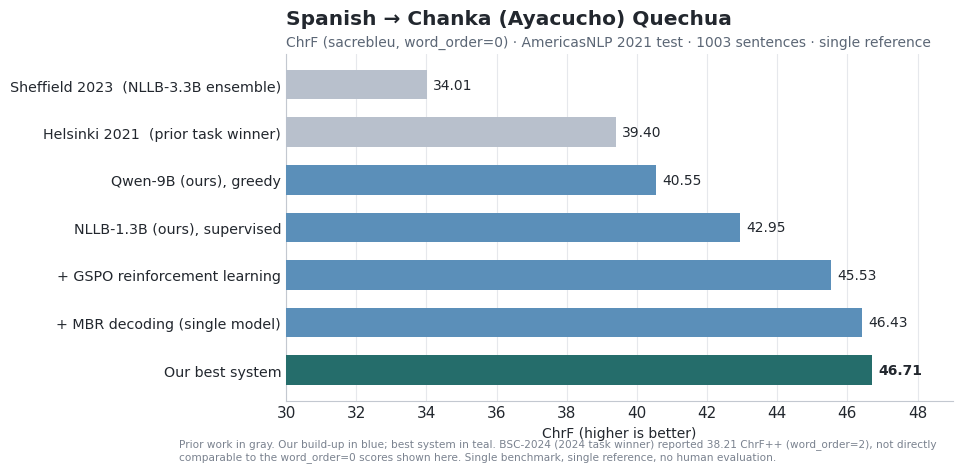
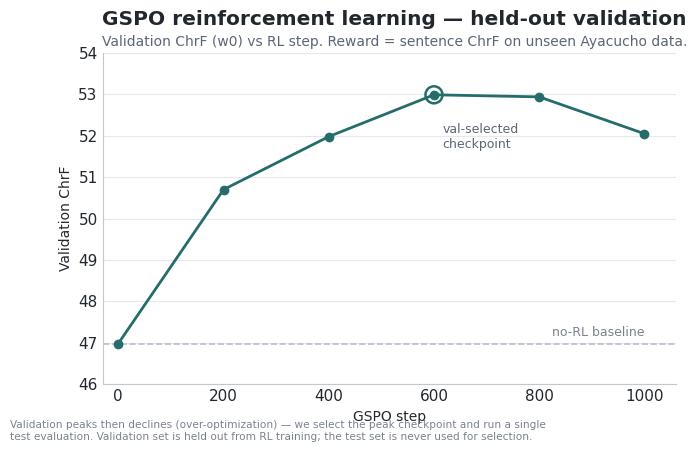
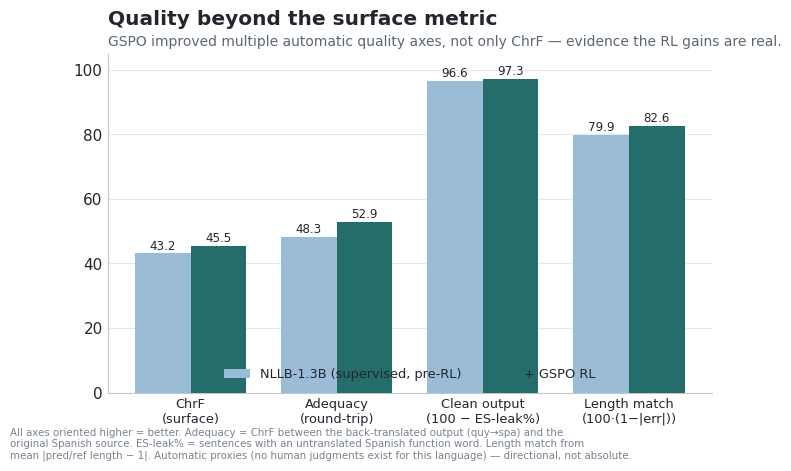

Write the Python code that produced these figures, in order.
"""Model-card figures for rosettia-quy (Spanish -> Chanka/Ayacucho Quechua).

Clean, conservative, big-lab style. ALL numbers are ChrF (sacrebleu word_order=0),
AmericasNLP 2021 spa->quy test (1003 sentences, single reference) unless noted.
No boasting: we show exactly what we measured, with caveats in the footnotes.
"""
import os
import matplotlib
matplotlib.use("Agg")
import matplotlib.pyplot as plt
from matplotlib.ticker import MultipleLocator

OUT = "docs/cards/figures"
os.makedirs(OUT, exist_ok=True)

# ---- restrained palette -------------------------------------------------
INK   = "#22272e"   # near-black text
GRID  = "#e6e8ec"
PRIOR = "#b8c0cc"   # published / prior work (muted gray-blue)
OURS  = "#5b8fb9"   # our intermediate systems
BEST  = "#256d6b"   # our best system (calm teal, not a loud color)
NLLB  = "#9bbcd6"
plt.rcParams.update({
    "font.family": "DejaVu Sans",
    "font.size": 11,
    "text.color": INK, "axes.labelcolor": INK,
    "xtick.color": INK, "ytick.color": INK,
    "axes.edgecolor": "#c3c8d0", "axes.linewidth": 0.8,
    "figure.dpi": 200, "savefig.dpi": 200,
    "savefig.bbox": "tight", "savefig.facecolor": "white",
})


def _clean(ax):
    for s in ("top", "right"):
        ax.spines[s].set_visible(False)
    ax.tick_params(length=0)


def _titles(ax, title, subtitle):
    ax.text(0, 1.13, title, transform=ax.transAxes, fontsize=14.5, fontweight="bold", va="top")
    ax.text(0, 1.055, subtitle, transform=ax.transAxes, fontsize=10, color="#5b6675", va="top")


def fig_comparison():
    # (label, value, color, is_ours)
    rows = [
        ("Sheffield 2023  (NLLB-3.3B ensemble)", 34.01, PRIOR),
        ("Helsinki 2021  (prior task winner)",   39.40, PRIOR),
        ("Qwen-9B (ours), greedy",               40.55, OURS),
        ("NLLB-1.3B (ours), supervised",         42.95, OURS),
        ("+ GSPO reinforcement learning",        45.53, OURS),
        ("+ MBR decoding (single model)",        46.43, OURS),
        ("Our best system",                      46.71, BEST),
    ]
    labels = [r[0] for r in rows]; vals = [r[1] for r in rows]; cols = [r[2] for r in rows]
    fig, ax = plt.subplots(figsize=(8.6, 4.5))
    y = range(len(rows))
    ax.barh(y, vals, color=cols, height=0.62, zorder=3)
    ax.set_yticks(y); ax.set_yticklabels(labels, fontsize=10.3)
    ax.invert_yaxis()
    ax.set_xlim(30, 49)
    ax.xaxis.set_major_locator(MultipleLocator(2))
    ax.xaxis.grid(True, color=GRID, zorder=0)
    ax.set_axisbelow(True)
    for yi, v, c in zip(y, vals, cols):
        ax.text(v + 0.18, yi, f"{v:.2f}", va="center", ha="left", fontsize=10,
                fontweight="bold" if c == BEST else "normal", color=INK)
    _clean(ax)
    _titles(ax, "Spanish → Chanka (Ayacucho) Quechua",
            "ChrF (sacrebleu, word_order=0) · AmericasNLP 2021 test · 1003 sentences · single reference")
    ax.set_xlabel("ChrF (higher is better)", fontsize=10)
    fig.text(0.0, -0.02,
             "Prior work in gray. Our build-up in blue; best system in teal. "
             "BSC-2024 (2024 task winner) reported 38.21 ChrF++ (word_order=2), not directly\n"
             "comparable to the word_order=0 scores shown here. Single benchmark, single reference, no human evaluation.",
             fontsize=7.6, color="#7a828f")
    fig.savefig(f"{OUT}/fig1_comparison.png"); plt.close(fig)


def fig_gspo_curve():
    steps = [0, 200, 400, 600, 800, 1000]
    val   = [46.98, 50.70, 51.98, 52.99, 52.94, 52.05]
    fig, ax = plt.subplots(figsize=(7.4, 4.3))
    ax.plot(steps, val, "-o", color=BEST, lw=2, ms=6, zorder=3)
    # mark the val-selected peak honestly
    pk = val.index(max(val))
    ax.scatter([steps[pk]], [val[pk]], s=150, facecolors="none", edgecolors=BEST, lw=1.8, zorder=4)
    ax.annotate("val-selected\ncheckpoint", (steps[pk], val[pk]), textcoords="offset points",
                xytext=(6, -38), fontsize=9, color="#5b6675")
    ax.axhline(46.98, color=PRIOR, ls="--", lw=1.2, zorder=1)
    ax.text(1000, 46.98 + 0.12, "no-RL baseline", ha="right", va="bottom", fontsize=9, color="#7a828f")
    ax.set_xlim(-30, 1060); ax.set_ylim(46, 54)
    ax.yaxis.grid(True, color=GRID); ax.set_axisbelow(True)
    _clean(ax)
    _titles(ax, "GSPO reinforcement learning — held-out validation",
            "Validation ChrF (w0) vs RL step. Reward = sentence ChrF on unseen Ayacucho data.")
    ax.set_xlabel("GSPO step", fontsize=10); ax.set_ylabel("Validation ChrF", fontsize=10)
    fig.text(0.0, -0.02,
             "Validation peaks then declines (over-optimization) — we select the peak checkpoint and run a single\n"
             "test evaluation. Validation set is held out from RL training; the test set is never used for selection.",
             fontsize=7.6, color="#7a828f")
    fig.savefig(f"{OUT}/fig2_gspo_curve.png"); plt.close(fig)


def fig_scorecard():
    # higher = better on all axes (transforms noted in caption)
    axes_lbl = ["ChrF\n(surface)", "Adequacy\n(round-trip)", "Clean output\n(100 − ES-leak%)", "Length match\n(100·(1−|err|))"]
    nllb = [43.17, 48.28, 96.61, 79.9]
    gspo = [45.53, 52.86, 97.31, 82.6]
    import numpy as np
    x = np.arange(len(axes_lbl)); w = 0.38
    fig, ax = plt.subplots(figsize=(7.8, 4.4))
    b1 = ax.bar(x - w/2, nllb, w, label="NLLB-1.3B (supervised, pre-RL)", color=NLLB, zorder=3)
    b2 = ax.bar(x + w/2, gspo, w, label="+ GSPO RL", color=BEST, zorder=3)
    ax.set_xticks(x); ax.set_xticklabels(axes_lbl, fontsize=9.3)
    ax.set_ylim(0, 105); ax.yaxis.grid(True, color=GRID); ax.set_axisbelow(True)
    for b in (b1, b2):
        for r in b:
            ax.text(r.get_x() + r.get_width()/2, r.get_height() + 1.2, f"{r.get_height():.1f}",
                    ha="center", fontsize=8.6, color=INK)
    _clean(ax)
    ax.legend(frameon=False, fontsize=9.3, loc="lower center", ncol=2, bbox_to_anchor=(0.5, -0.0))
    _titles(ax, "Quality beyond the surface metric",
            "GSPO improved multiple automatic quality axes, not only ChrF — evidence the RL gains are real.")
    fig.text(0.0, -0.04,
             "All axes oriented higher = better. Adequacy = ChrF between the back-translated output (quy→spa) and the\n"
             "original Spanish source. ES-leak% = sentences with an untranslated Spanish function word. Length match from\n"
             "mean |pred/ref length − 1|. Automatic proxies (no human judgments exist for this language) — directional, not absolute.",
             fontsize=7.4, color="#7a828f")
    fig.savefig(f"{OUT}/fig3_scorecard.png"); plt.close(fig)


if __name__ == "__main__":
    fig_comparison(); fig_gspo_curve(); fig_scorecard()
    print("wrote figures to", OUT)
